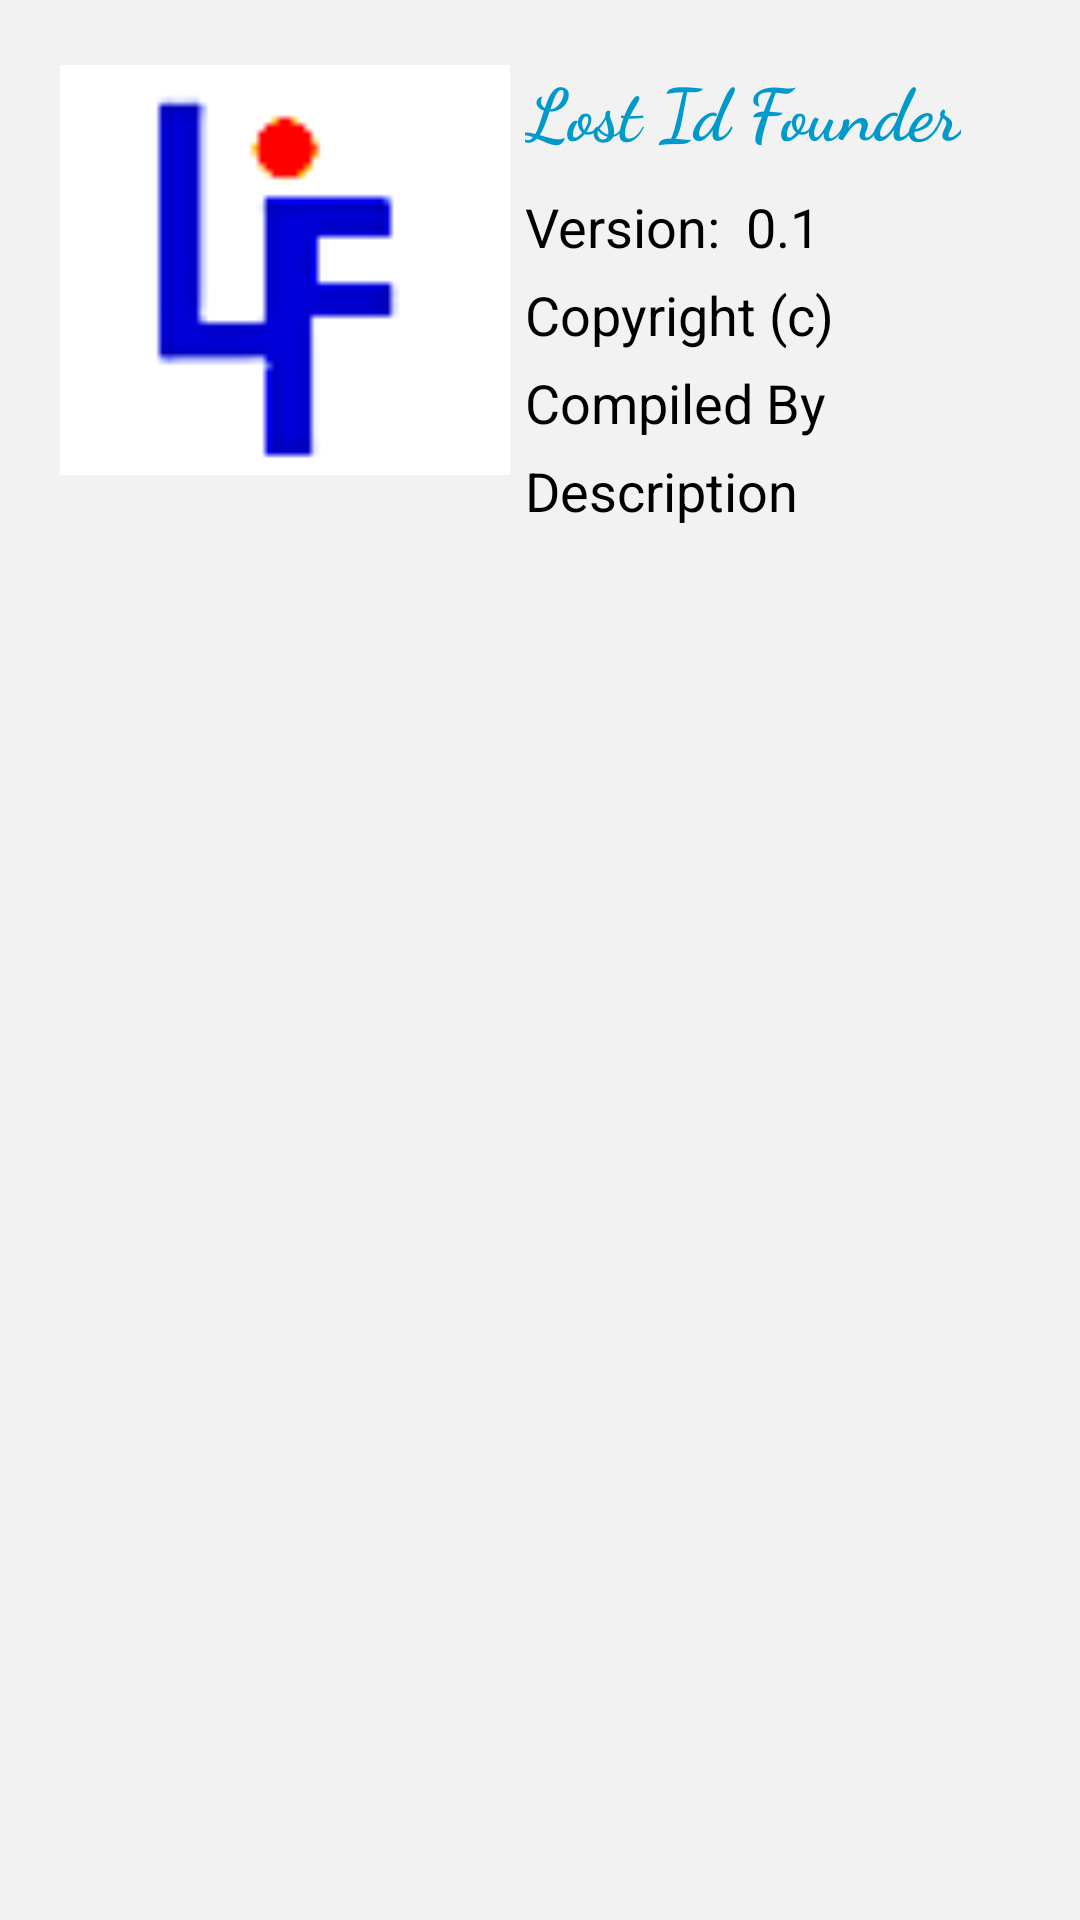

This screen was rendered from an Android layout file. Write that file and the resources it references.
<!-- AndroidManifest.xml: application theme AppTheme -->
<!-- res/layout/fragment_about.xml -->
<?xml version="1.0" encoding="utf-8"?>
<LinearLayout xmlns:android="http://schemas.android.com/apk/res/android"
    xmlns:app="http://schemas.android.com/apk/res-auto"
    android:layout_width="match_parent"
    android:layout_height="match_parent"
    android:background="@color/mycolor_fragment"
    android:orientation="horizontal">


    <ImageView
        android:id="@+id/imageView1ID"
        android:layout_width="150dp"
        android:layout_height="150dp"
        android:layout_marginBottom="10dp"
        android:layout_marginLeft="20dp"
        android:layout_marginRight="5dp"
        android:layout_marginTop="15dp"
        app:srcCompat="@drawable/our_logo_final" />

    <LinearLayout
        android:layout_width="match_parent"
        android:layout_height="wrap_content"
        android:layout_marginTop="15dp"
        android:layout_weight="5.80"
        android:gravity="center_vertical"
        android:orientation="vertical">

        <TextView
            android:id="@+id/nameTextViewID"
            android:layout_width="wrap_content"
            android:layout_height="wrap_content"
            android:layout_marginBottom="10dp"
            android:layout_marginTop="5dp"
            android:fontFamily="cursive"
            android:lineSpacingExtra="24sp"
            android:text="Lost Id Founder"
            android:textAlignment="viewStart"
            android:textAllCaps="false"
            android:textColor="#ff0099cc"
            android:textSize="24sp"
            android:textStyle="bold" />

        <TextView

            android:layout_width="wrap_content"
            android:layout_height="wrap_content"
            android:layout_marginBottom="5dp"
            android:layout_weight="1"
            android:text="Version:  0.1"
            android:textColor="@android:color/black"
            android:textSize="18sp" />

        <TextView

            android:layout_width="wrap_content"
            android:layout_height="wrap_content"
            android:layout_marginBottom="5dp"
            android:layout_weight="1"
            android:text="Copyright (c)"
            android:textColor="@android:color/black"
            android:textSize="18sp" />

        <TextView

            android:layout_width="wrap_content"
            android:layout_height="wrap_content"
            android:layout_marginBottom="5dp"
            android:layout_weight="1"
            android:text="Compiled By"
            android:textColor="@android:color/black"
            android:textSize="18sp" />

        <TextView

            android:layout_width="wrap_content"
            android:layout_height="wrap_content"
            android:layout_marginBottom="5dp"
            android:layout_weight="1"
            android:text="Description"
            android:textColor="@android:color/black"
            android:textSize="18sp" />
    </LinearLayout>


</LinearLayout>
<!-- resources referenced by this layout -->
<resources>
  <color name="mycolor_fragment">#f2f2f2</color>
  <!-- drawable our_logo_final: png bitmap (drawable, 1824 bytes) -->
  <style name="AppTheme" parent="Theme.AppCompat.Light.DarkActionBar">
          <item name="colorPrimaryDark">@color/colorPrimaryDark</item>
          <item name="colorPrimary">@color/mycolor_background</item>
  
          
          <item name="android:actionBarStyle">@style/MyActionBar</item>
          <item name="android:actionBarTabTextStyle">@style/MyActionBarTabText</item>
          <item name="android:actionBarTabBarStyle">@style/MyActionBarTabBar</item>
  
          
          <item name="actionBarStyle">@style/MyActionBar</item>
          <item name="actionBarTabTextStyle">@style/MyActionBarTabText</item>
  
  
          <item name="titleMarginStart">35dp</item>
          <item name="actionBarItemBackground">@color/mycolor_background</item>
  
  
  
      </style>
  <color name="colorPrimaryDark">#0d7340</color>
  <color name="mycolor_background">#12a159</color>
  <style name="MyActionBar" parent="@style/Widget.AppCompat.Light.ActionBar.Solid.Inverse">
          <item name="android:background">@color/mycolor_background</item>
          <item name="android:titleTextStyle">@style/MyActionBar.TitleTextStyle</item>
          <item name="android:actionBarSize">20dp</item>
          <item name="elevation">8dp</item>
  
  
  
  
          
          <item name="actionBarSize">20dp</item>
          <item name="actionBarItemBackground">@color/mycolor_background</item>
          <item name="background">@color/mycolor_background</item>
          <item name="titleTextStyle">@style/MyActionBar.TitleTextStyle</item>
  
      </style>
  <style name="MyActionBarTabText" parent="@style/Widget.AppCompat.ActionBar.TabText">
          <item name="android:textColor">@color/mycolor_titlecolor</item>
  
      </style>
  <style name="MyActionBarTabBar" parent="@style/Widget.AppCompat.ActionBar.TabBar">
          <item name="elevation">10dp</item>
  
  
  
  
  
      </style>
  <style name="MyActionBar.TitleTextStyle" parent="@style/TextAppearance.AppCompat.Widget.ActionBar.Title">
  
  
  
  
      </style>
  <color name="mycolor_titlecolor">#fff</color>
</resources>
